Image classification data set "Images class" (albertoranz/Final-Project-DA on GitHub). Class labels (5): animals, exterior urban, human, interior domestic, natural soundscapes and water.

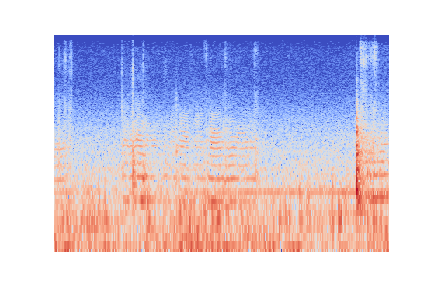
Label: animals

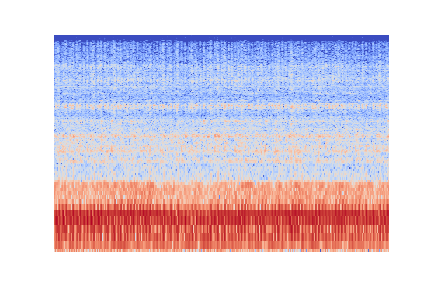
Label: exterior urban

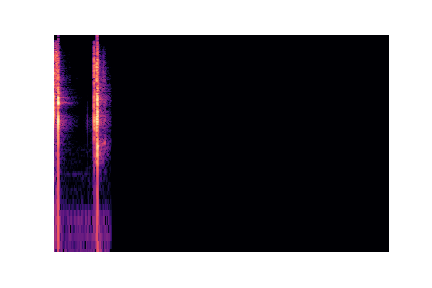
Label: interior domestic

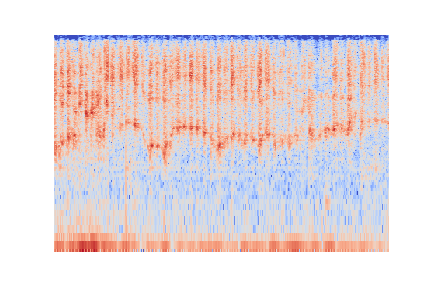
Label: human

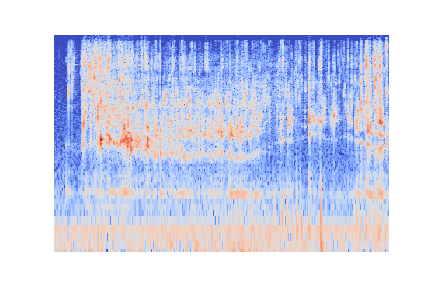
Label: natural soundscapes and water

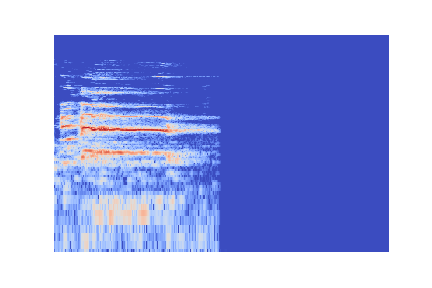
Label: animals
